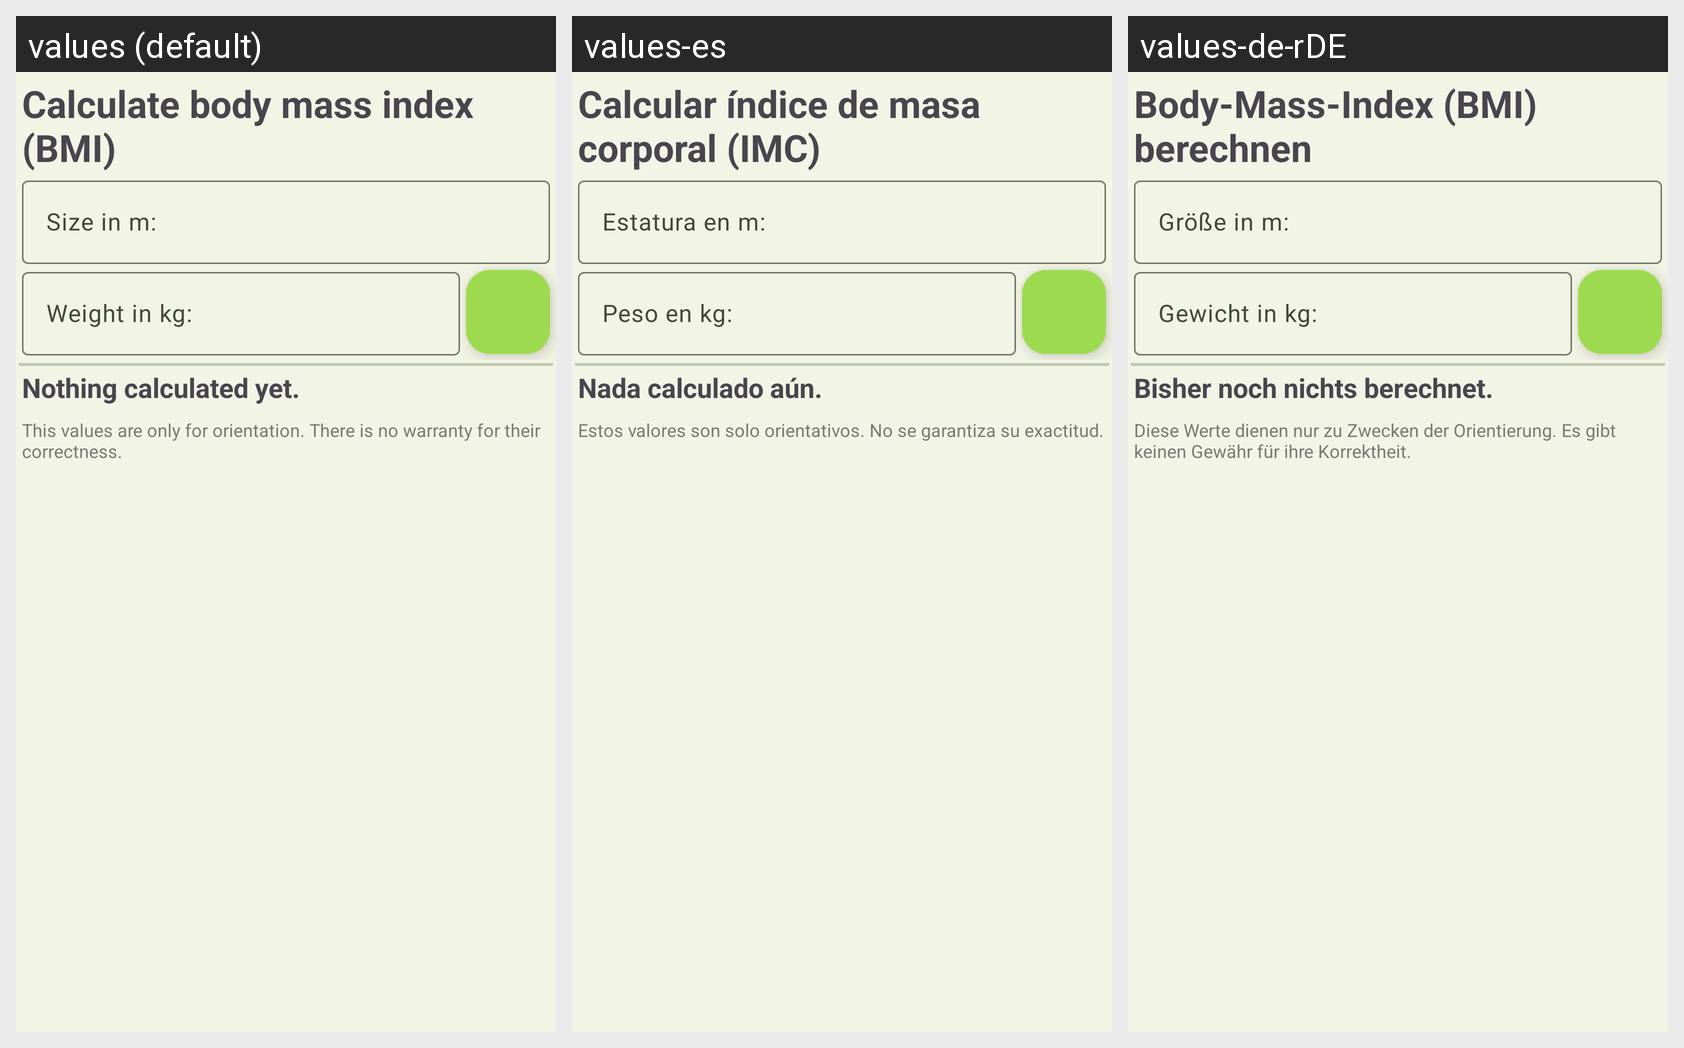

Translations of the strings shown on this Android screen, per locale in the grid:
Android screen res/layout/bmi_bottom_sheet_layout.xml rendered under 3 locales, left to right: values (default), values-es, values-de-rDE. Device: Nexus 5 (rendered at 1080×1920; each locale shown at half size, 540×960, under a caption strip naming it); theme AppTheme.
Strings drawn on this screen, with the default value and each locale's value (text and hints the layout hard-codes, and strings that could not be matched under every locale, appear in the picture but are not listed):

calculate_BMI
  values: Calculate body mass index (BMI)
  values-es: Calcular índice de masa corporal (IMC)
  values-de-rDE: Body-Mass-Index (BMI) berechnen

get_size
  values: Size in m:
  values-es: Estatura en m:
  values-de-rDE: Größe in m:

get_weight
  values: Weight in kg:
  values-es: Peso en kg:
  values-de-rDE: Gewicht in kg:

nothing_calculated_yet
  values: Nothing calculated yet.
  values-es: Nada calculado aún.
  values-de-rDE: Bisher noch nichts berechnet.

no_warranty_note
  values: This values are only for orientation. There is no warranty for their correctness.
  values-es: Estos valores son solo orientativos. No se garantiza su exactitud.
  values-de-rDE: Diese Werte dienen nur zu Zwecken der Orientierung. Es gibt keinen Gewähr für ihre Korrektheit.
